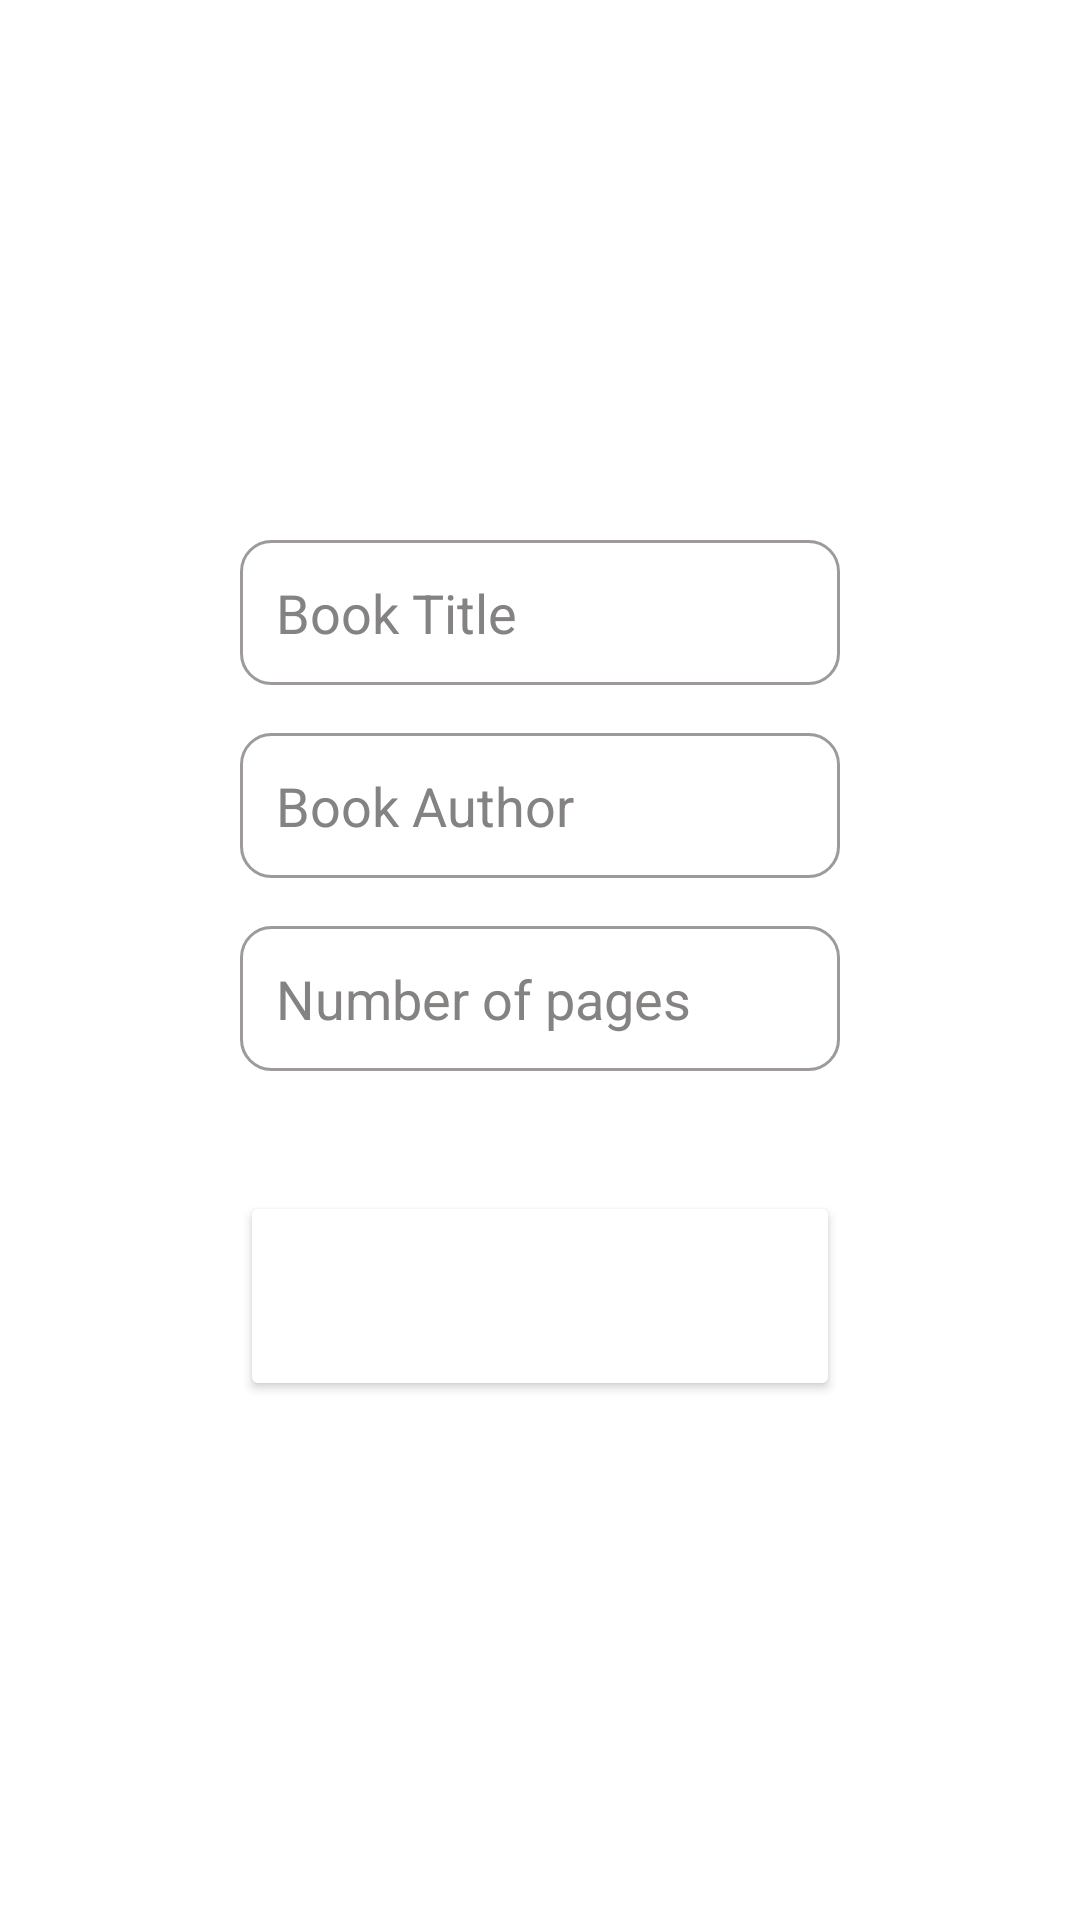

This screen was rendered from an Android layout file. Write that file and the resources it references.
<!-- AndroidManifest.xml: application theme Theme.MaBibliotheque -->
<!-- res/layout/activity_add.xml -->
<?xml version="1.0" encoding="utf-8"?>
<androidx.constraintlayout.widget.ConstraintLayout xmlns:android="http://schemas.android.com/apk/res/android"
    xmlns:app="http://schemas.android.com/apk/res-auto"
    xmlns:tools="http://schemas.android.com/tools"
    android:layout_width="match_parent"
    android:layout_height="match_parent"
    android:background="#FFFFFF"
    android:padding="30dp"
    tools:context=".AddActivity">

    <EditText
        android:id="@+id/title_input"
        android:layout_width="match_parent"
        android:layout_height="wrap_content"
        android:layout_marginStart="50dp"
        android:layout_marginTop="150dp"
        android:layout_marginEnd="50dp"
        android:background="@drawable/custom_input"
        android:ems="10"
        android:hint="Book Title"
        android:inputType="textPersonName"
        android:padding="12dp"
        android:paddingEnd="12dp"
        android:textColor="#000000"
        android:textColorHighlight="#000000"
        android:textColorHint="#858282"
        android:visibility="visible"
        app:barrierMargin="@dimen/cardview_default_elevation"
        app:layout_constraintEnd_toEndOf="parent"
        app:layout_constraintStart_toStartOf="parent"
        app:layout_constraintTop_toTopOf="parent" />

    <EditText
        android:id="@+id/author_input"
        android:layout_width="match_parent"
        android:layout_height="wrap_content"
        android:layout_marginStart="50dp"
        android:layout_marginTop="16dp"
        android:layout_marginEnd="50dp"
        android:background="@drawable/custom_input"
        android:ems="10"
        android:hint="Book Author"
        android:inputType="textPersonName"
        android:padding="12dp"
        android:paddingEnd="12dp"
        android:textColor="#000000"
        android:textColorHighlight="#000000"
        android:textColorHint="#858282"
        android:visibility="visible"
        app:barrierMargin="@dimen/cardview_default_elevation"
        app:layout_constraintEnd_toEndOf="parent"
        app:layout_constraintStart_toStartOf="parent"
        app:layout_constraintTop_toBottomOf="@+id/title_input" />

    <EditText
        android:id="@+id/pages_input"
        android:layout_width="match_parent"
        android:layout_height="wrap_content"
        android:layout_marginStart="50dp"
        android:layout_marginTop="16dp"
        android:layout_marginEnd="50dp"
        android:background="@drawable/custom_input"
        android:ems="10"
        android:hint="Number of pages"
        android:inputType="number"
        android:padding="12dp"
        android:paddingEnd="12dp"
        android:textColor="#000000"
        android:textColorHighlight="#000000"
        android:textColorHint="#858282"
        android:visibility="visible"
        app:barrierMargin="@dimen/cardview_default_elevation"
        app:layout_constraintEnd_toEndOf="parent"
        app:layout_constraintStart_toStartOf="parent"
        app:layout_constraintTop_toBottomOf="@+id/author_input" />

    <Button
        android:id="@+id/add_button"
        android:layout_width="match_parent"
        android:layout_height="70dp"
        android:layout_marginStart="50dp"
        android:layout_marginTop="40dp"
        android:layout_marginEnd="50dp"
        android:backgroundTint="#2196F3"
        android:backgroundTintMode="add"
        android:text="Add"
        android:textAllCaps="false"
        android:textColor="#FFFFFF"
        android:textSize="25sp"
        android:visibility="visible"
        app:iconTint="#000000"
        app:layout_constraintEnd_toEndOf="parent"
        app:layout_constraintStart_toStartOf="parent"
        app:layout_constraintTop_toBottomOf="@+id/pages_input" />
</androidx.constraintlayout.widget.ConstraintLayout>
<!-- resources referenced by this layout -->
<resources>
  <!-- drawable custom_input (drawable) -->
  <?xml version="1.0" encoding="utf-8"?>
  <selector xmlns:android="http://schemas.android.com/apk/res/android">
  
      <item android:state_enabled="true"  android:state_focused="true">
          <shape android:shape="rectangle">
              <solid android:color="@android:color/white"/>
              <corners android:radius="10dp"/>
              <stroke android:color="@color/design_default_color_primary" android:width="1dp"/>
          </shape>
      </item>
  
  
      <item android:state_enabled="true">
          <shape android:shape="rectangle">
              <solid android:color="@android:color/white"/>
              <corners android:radius="10dp"/>
              <stroke android:color="#9F9A9A" android:width="1dp"/>
          </shape>
      </item>
  
  </selector>
  <style name="Theme.MaBibliotheque" parent="Theme.MaterialComponents.DayNight.DarkActionBar">
          
          <item name="colorPrimary">@color/purple_500</item>
          <item name="colorPrimaryVariant">@color/purple_700</item>
          <item name="colorOnPrimary">@color/white</item>
          
          <item name="colorSecondary">@color/teal_200</item>
          <item name="colorSecondaryVariant">@color/teal_700</item>
          <item name="colorOnSecondary">@color/black</item>
          
          <item name="android:statusBarColor" tools:targetApi="l">?attr/colorPrimaryVariant</item>
          
      </style>
  <!-- not gathered from this repository: default colours our renderer supplied (Android Studio template values) -->
  <color name="purple_500">#FF6200EE</color>
  <color name="purple_700">#FF3700B3</color>
  <color name="teal_200">#FF03DAC5</color>
  <color name="teal_700">#FF018786</color>
  <color name="black">#FF000000</color>
  <color name="white">#FFFFFFFF</color>
</resources>
